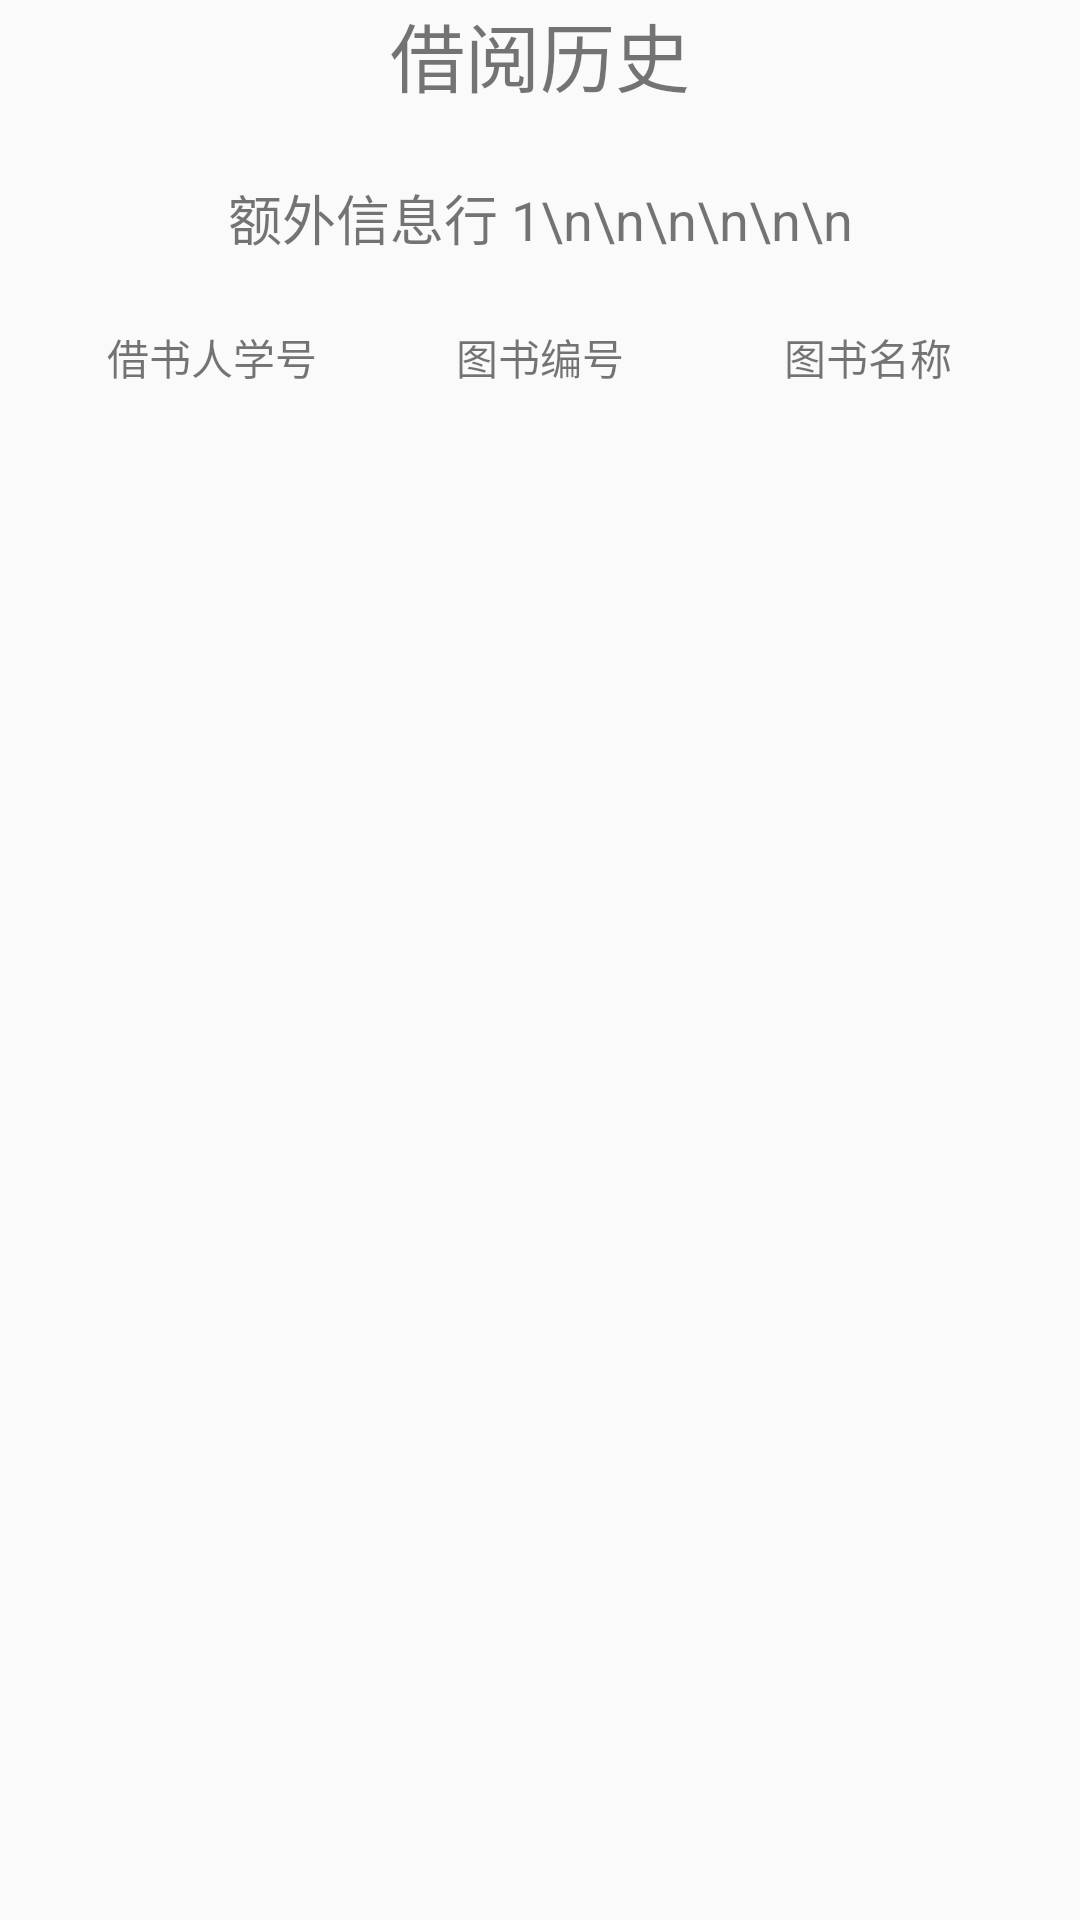

The Android layout XML behind this screen, and the referenced resources:
<!-- AndroidManifest.xml: application theme Theme.图书借阅 -->
<!-- res/layout/activity_borrow_history.xml -->
<RelativeLayout xmlns:android="http://schemas.android.com/apk/res/android"
    xmlns:tools="http://schemas.android.com/tools"
    android:layout_width="match_parent"
    android:layout_height="match_parent">

    <TextView
        android:id="@+id/tv_view_borrow_welcome"
        android:layout_width="wrap_content"
        android:layout_height="wrap_content"
        android:layout_centerHorizontal="true"
        android:text="借阅历史"
        android:textSize="25sp" />


    <LinearLayout
        android:id="@+id/ll_view_borrow_title"
        android:layout_width="match_parent"
        android:layout_height="wrap_content"
        android:layout_below="@id/tv_extra_info_1"
        android:layout_marginStart="16dp"
        android:layout_marginLeft="16dp"
        android:layout_marginTop="15dp"
        android:layout_marginEnd="16dp"
        android:layout_marginRight="16dp"
        android:orientation="horizontal">

        <TextView
            android:id="@+id/tv_borrow_id"
            android:layout_width="0dp"
            android:layout_height="wrap_content"
            android:layout_weight="1"
            android:gravity="center"
            android:text="借书人学号" />

        <TextView
            android:id="@+id/tv_borrow_book_id"
            android:layout_width="0dp"
            android:layout_height="wrap_content"
            android:layout_weight="1"
            android:gravity="center"
            android:text="图书编号" />

        <TextView
            android:id="@+id/tv_borrow_book_name"
            android:layout_width="0dp"
            android:layout_height="wrap_content"
            android:layout_weight="1"
            android:gravity="center"
            android:text="图书名称" />
    </LinearLayout>


    <ListView
        android:id="@+id/lv_view_borrow"
        android:layout_width="match_parent"
        android:layout_height="match_parent"
        android:layout_below="@id/ll_view_borrow_title"
        android:layout_marginTop="15dp" />


    <TextView
        android:id="@+id/tv_extra_info_1"
        android:layout_width="match_parent"
        android:layout_height="wrap_content"
        android:layout_below="@id/tv_view_borrow_welcome"
        android:layout_marginTop="15dp"
        android:padding="8dp"
        android:text="额外信息行 1\n\n\n\n\n\n"
        android:textSize="18sp"
        android:gravity="center" />


</RelativeLayout>
<!-- resources referenced by this layout -->
<resources>
  <style name="Theme.图书借阅" parent="Theme.MaterialComponents.Light.NoActionBar.Bridge">
          
          <item name="colorPrimary">@color/purple_500</item>
          <item name="colorPrimaryVariant">@color/purple_700</item>
          <item name="colorOnPrimary">@color/white</item>
          
          <item name="colorSecondary">@color/teal_200</item>
          <item name="colorSecondaryVariant">@color/teal_700</item>
          <item name="colorOnSecondary">@color/black</item>
          
          <item name="android:statusBarColor" tools:targetApi="l">?attr/colorPrimaryVariant</item>
          
      </style>
  <color name="purple_500">#FF6200EE</color>
  <color name="purple_700">#FF3700B3</color>
  <color name="white">#FFFFFFFF</color>
  <color name="teal_200">#FF03DAC5</color>
  <color name="teal_700">#FF018786</color>
  <color name="black">#FF000000</color>
</resources>
